Dataset: data (GitHub, Vnjvibhash/CU-WorkSheets). Classes: cats, dogs.

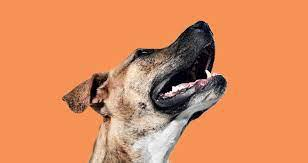
Label: dogs

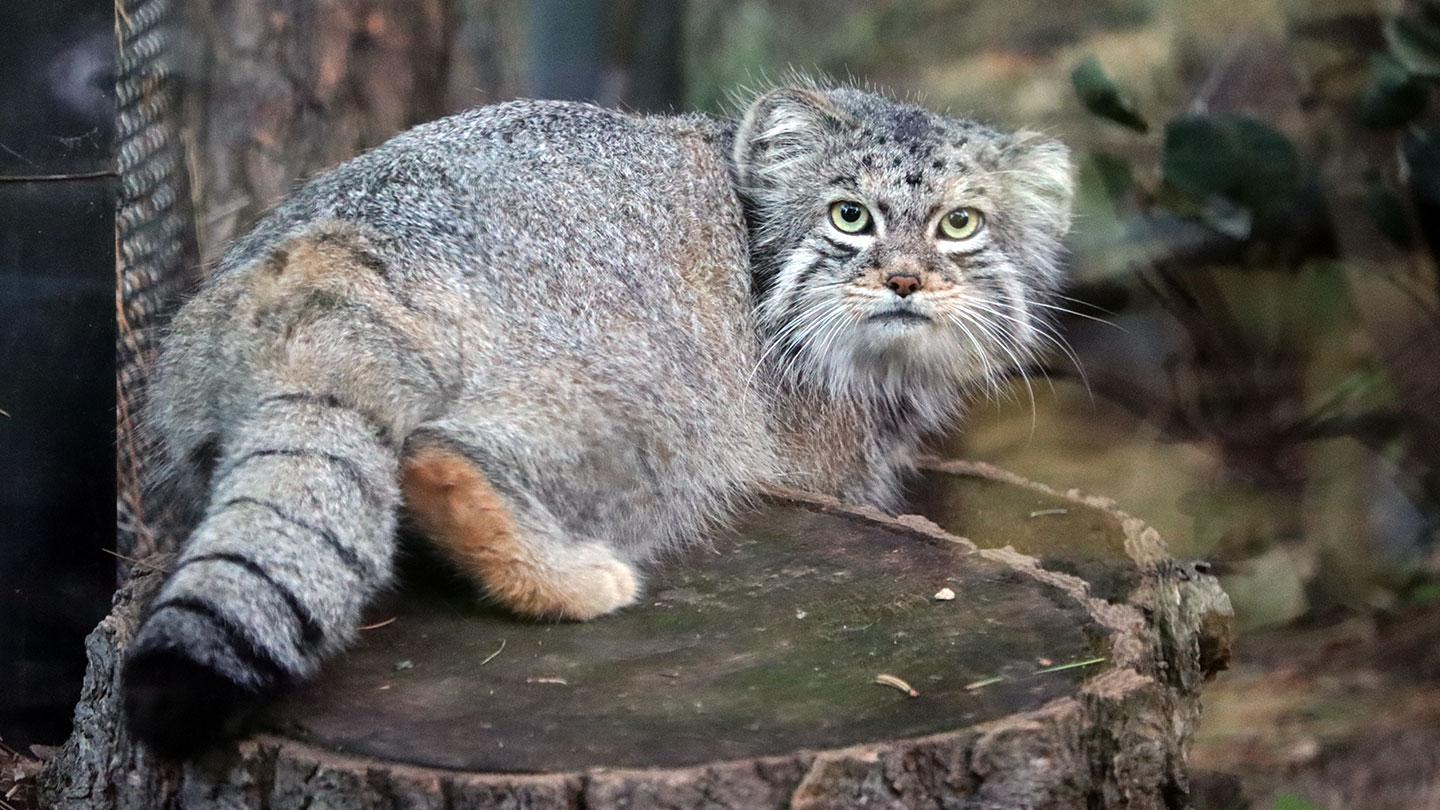
Label: cats

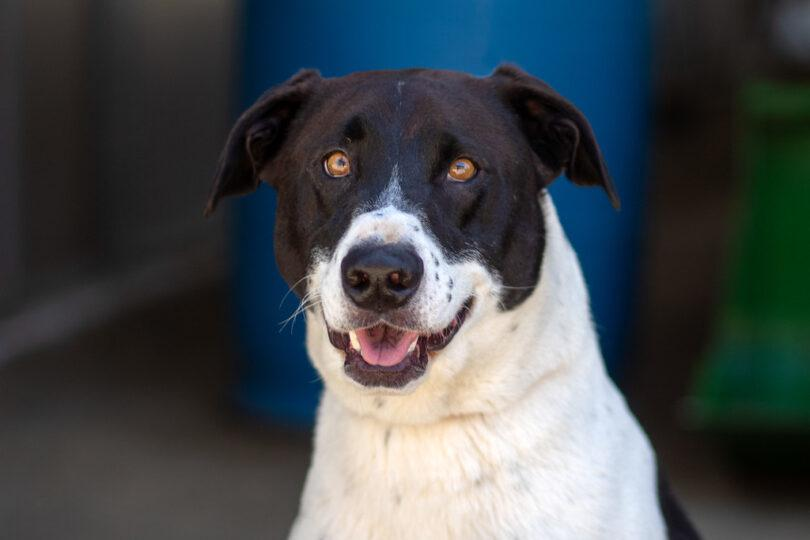
Label: dogs

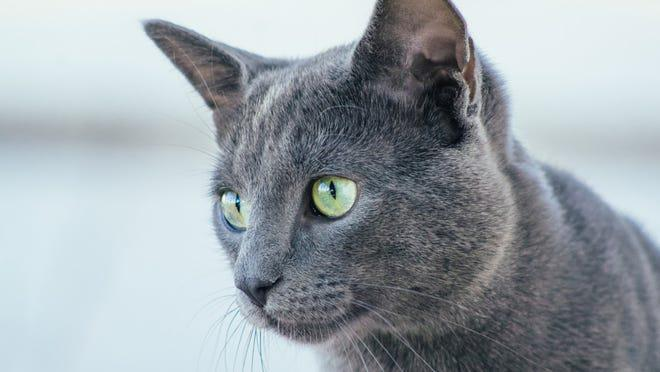
Label: cats

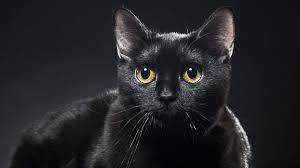
Label: cats
